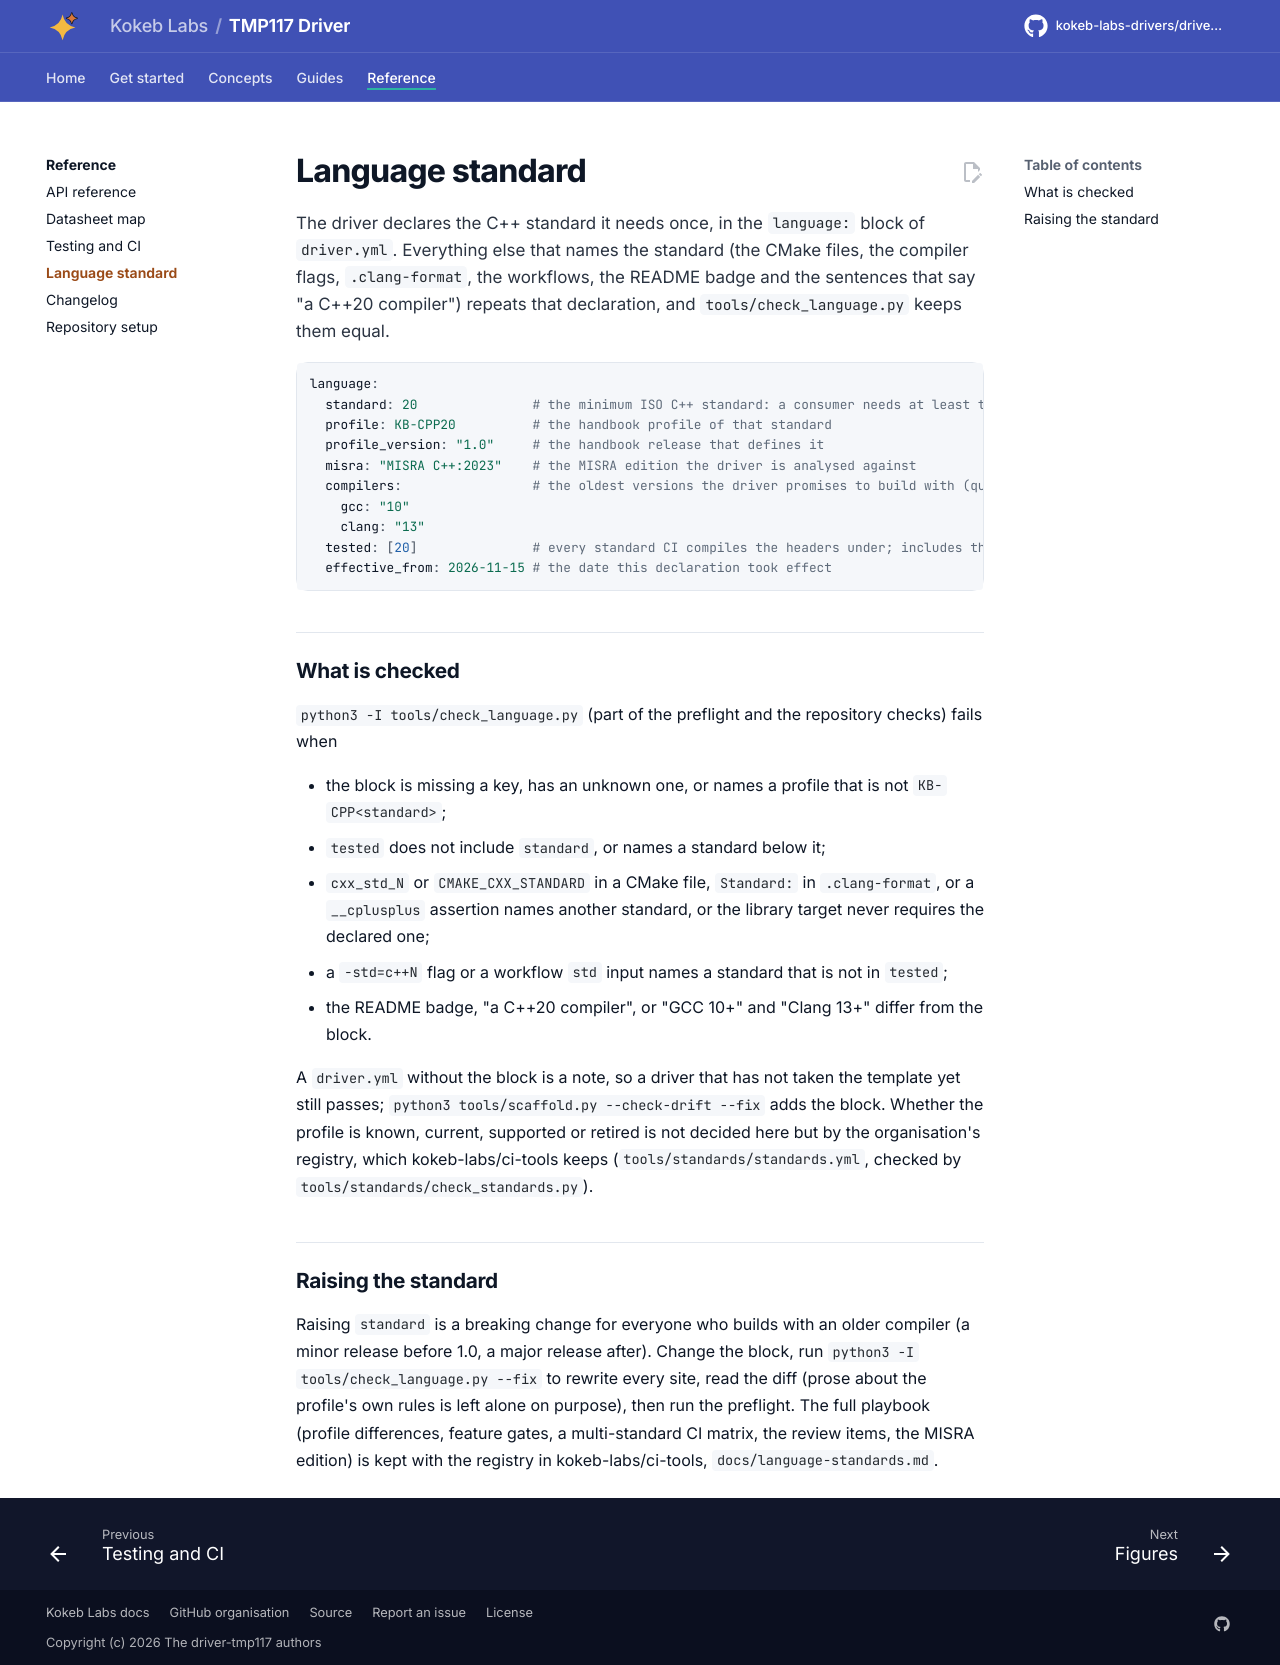

repository: kokeb-labs-drivers/driver-tmp117 · page: dev/language-standard/index.html · generator: mkdocs

# Language standard

The driver declares the C++ standard it needs once, in the `language:` block of `driver.yml`. Everything else that
names the standard (the CMake files, the compiler flags, `.clang-format`, the workflows, the README badge and the
sentences that say "a C++20 compiler") repeats that declaration, and `tools/check_language.py` keeps them equal.

```yaml
language:
  standard: 20               # the minimum ISO C++ standard: a consumer needs at least this
  profile: KB-CPP20          # the handbook profile of that standard
  profile_version: "1.0"     # the handbook release that defines it
  misra: "MISRA C++:2023"    # the MISRA edition the driver is analysed against
  compilers:                 # the oldest versions the driver promises to build with (quote them)
    gcc: "10"
    clang: "13"
  tested: [20]               # every standard CI compiles the headers under; includes the minimum
  effective_from: 2026-11-15 # the date this declaration took effect
```

## What is checked

`python3 -I tools/check_language.py` (part of the preflight and the repository checks) fails when

- the block is missing a key, has an unknown one, or names a profile that is not `KB-CPP<standard>`;
- `tested` does not include `standard`, or names a standard below it;
- `cxx_std_N` or `CMAKE_CXX_STANDARD` in a CMake file, `Standard:` in `.clang-format`, or a `__cplusplus` assertion
  names another standard, or the library target never requires the declared one;
- a `-std=c++N` flag or a workflow `std` input names a standard that is not in `tested`;
- the README badge, "a C++20 compiler", or "GCC 10+" and "Clang 13+" differ from the block.

A `driver.yml` without the block is a note, so a driver that has not taken the template yet still passes;
`python3 tools/scaffold.py --check-drift --fix` adds the block. Whether the profile is known, current, supported or
retired is not decided here but by the organisation's registry, which kokeb-labs/ci-tools keeps
(`tools/standards/standards.yml`, checked by `tools/standards/check_standards.py`).

## Raising the standard

Raising `standard` is a breaking change for everyone who builds with an older compiler (a minor release before 1.0, a
major release after). Change the block, run `python3 -I tools/check_language.py --fix` to rewrite every site, read the
diff (prose about the profile's own rules is left alone on purpose), then run the preflight. The full playbook (profile
differences, feature gates, a multi-standard CI matrix, the review items, the MISRA edition) is kept with the registry
in kokeb-labs/ci-tools, `docs/language-standards.md`.
